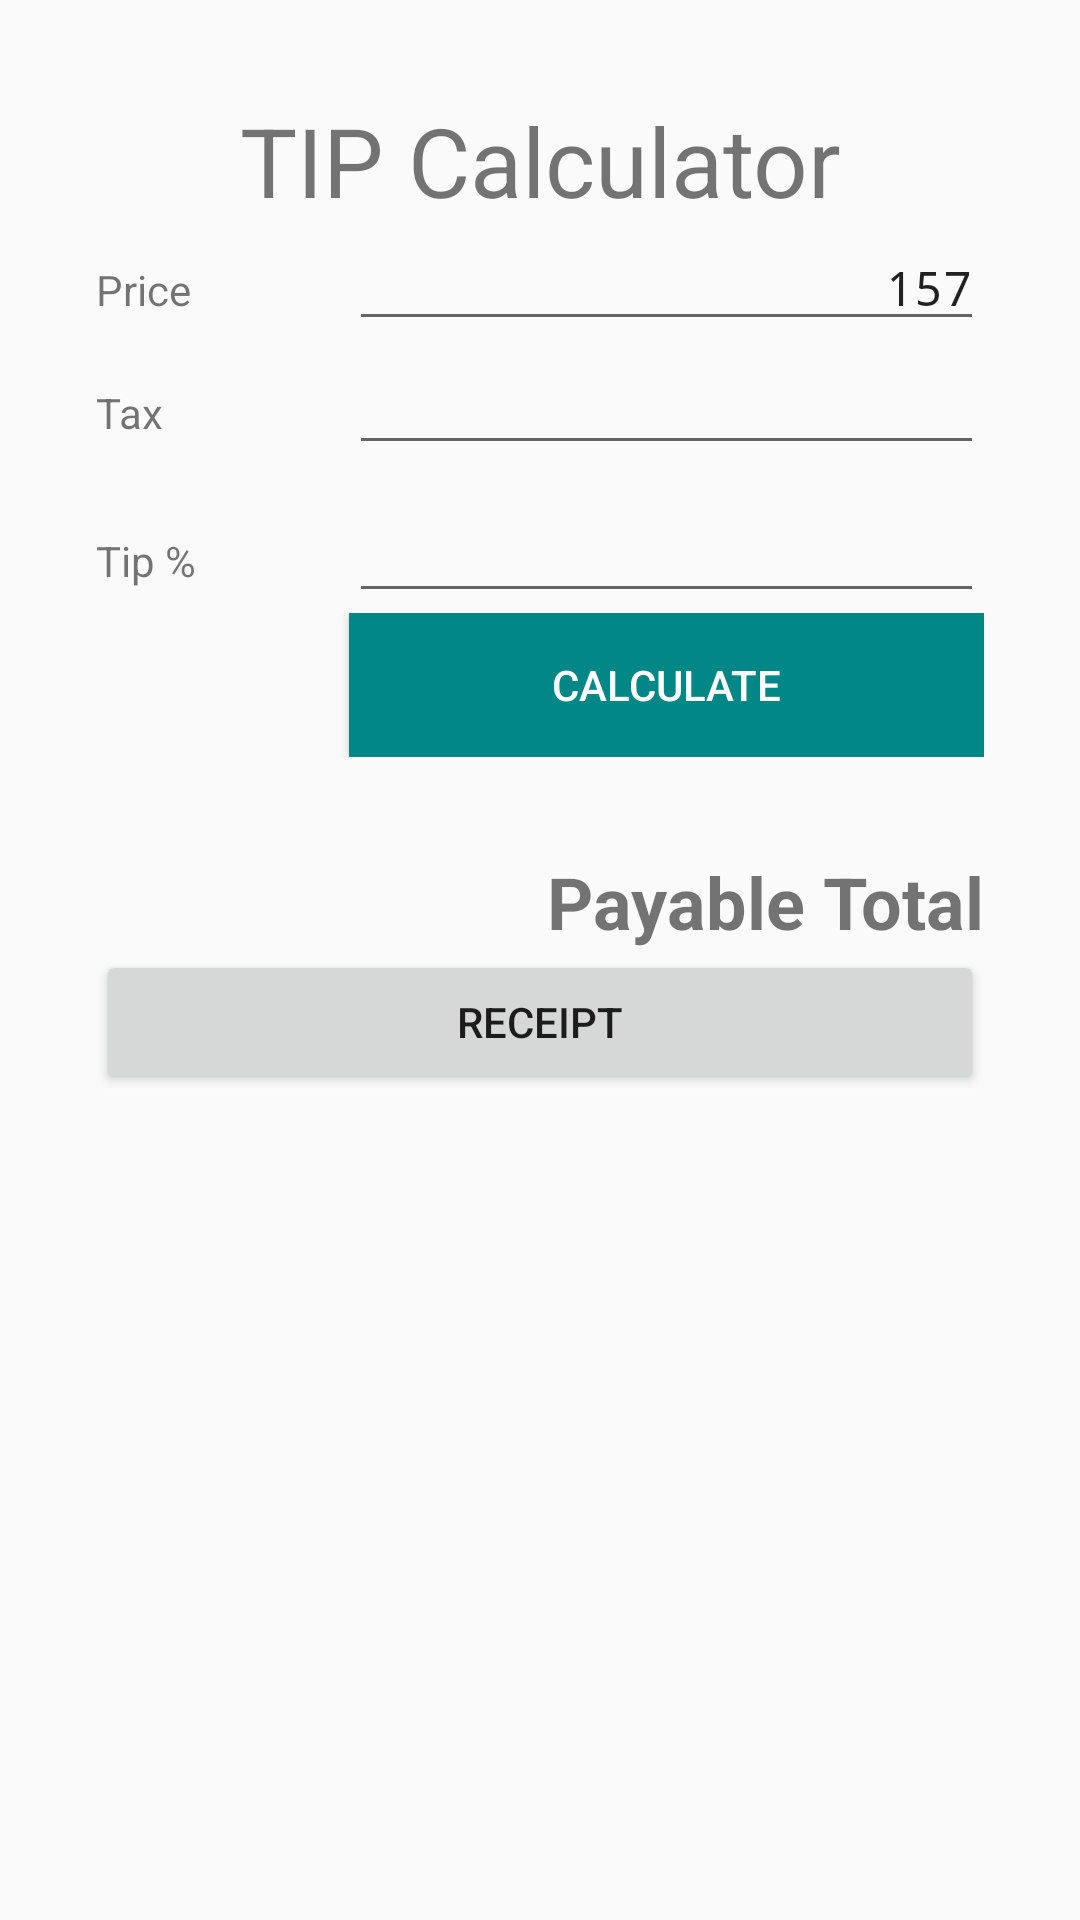

Layout XML and referenced resources for this Android screen:
<!-- AndroidManifest.xml: application theme Theme.M2024B -->
<!-- res/layout/activity_tip_calculator.xml -->
<?xml version="1.0" encoding="utf-8"?>
<LinearLayout xmlns:android="http://schemas.android.com/apk/res/android"
    xmlns:app="http://schemas.android.com/apk/res-auto"
    xmlns:tools="http://schemas.android.com/tools"
    android:id="@+id/main"
    android:layout_width="match_parent"
    android:layout_height="match_parent"
    android:orientation="vertical"
    android:padding="32dp"
    tools:context=".TipCalculator">

    <TextView
        android:id="@+id/textView"
        android:layout_width="match_parent"
        android:layout_height="wrap_content"
        android:text="TIP Calculator"
        android:textAlignment="center"
        android:textSize="32sp" />

    <LinearLayout
        android:layout_width="match_parent"
        android:layout_height="wrap_content"
        android:orientation="horizontal">

        <TextView
            android:id="@+id/tvPrice"
            android:layout_width="0dp"
            android:layout_height="wrap_content"
            android:layout_weight="0.4"
            android:text="@string/key_price" />

        <EditText
            android:id="@+id/etPrice"
            android:layout_width="0dp"
            android:layout_height="wrap_content"
            android:layout_weight="1"
            android:ems="10"
            android:fontFamily="monospace"
            android:inputType="number"
            android:text="157"
            android:textAlignment="textEnd"
            android:textSize="16sp" />
    </LinearLayout>

    <LinearLayout
        android:layout_width="match_parent"
        android:layout_height="wrap_content"
        android:orientation="horizontal">

        <TextView
            android:id="@+id/tvTax"
            android:layout_width="0dp"
            android:layout_height="wrap_content"
            android:layout_weight="0.4"
            android:text="@string/key_tax" />

        <EditText
            android:id="@+id/etTax"
            android:layout_width="0dp"
            android:layout_height="wrap_content"
            android:layout_weight="1"
            android:ems="10"
            android:inputType="number" />
    </LinearLayout>

    <LinearLayout
        android:layout_marginTop="8dp"
        android:layout_width="match_parent"
        android:layout_height="wrap_content"
        android:orientation="horizontal">

        <TextView
            android:id="@+id/tvTip"
            android:layout_width="0dp"
            android:layout_height="wrap_content"
            android:layout_weight="0.4"
            android:text="@string/key_tip" />

        <EditText
            android:id="@+id/etTip"
            android:layout_width="0dp"
            android:layout_height="wrap_content"
            android:layout_weight="1"
            android:ems="10"
            android:inputType="number" />
    </LinearLayout>

    <LinearLayout
        android:layout_width="match_parent"
        android:layout_height="wrap_content"
        android:orientation="horizontal">

        <TextView
            android:id="@+id/textView3"
            android:layout_width="0dp"
            android:layout_height="wrap_content"
            android:layout_weight="0.4"
            android:text="" />

        <Button
            android:id="@+id/btnCalculate"
            android:layout_width="0dp"
            android:layout_height="wrap_content"
            android:layout_weight="1"
            android:background="@color/teal_700"
            android:text="Calculate"
            android:textColor="@color/white" />
    </LinearLayout>

    <TextView
        android:id="@+id/tvTotalPayable"
        android:layout_width="match_parent"
        android:layout_height="wrap_content"
        android:layout_marginTop="32dp"
        android:text="Payable Total"
        android:textAlignment="textEnd"
        android:textSize="24sp"
        android:textStyle="bold" />

    <Button
        android:id="@+id/btnShowReceipt"
        android:layout_width="match_parent"
        android:layout_height="wrap_content"
        android:text="Receipt" />


</LinearLayout>
<!-- resources referenced by this layout -->
<resources>
  <color name="teal_700">#FF018786</color>
  <color name="white">#FFFFFFFF</color>
  <string name="key_price">Price</string>
  <string name="key_tax" translatable="false">Tax</string>
  <string name="key_tip">Tip %</string>
  <style name="Theme.M2024B" parent="Theme.AppCompat.Light" />
</resources>
